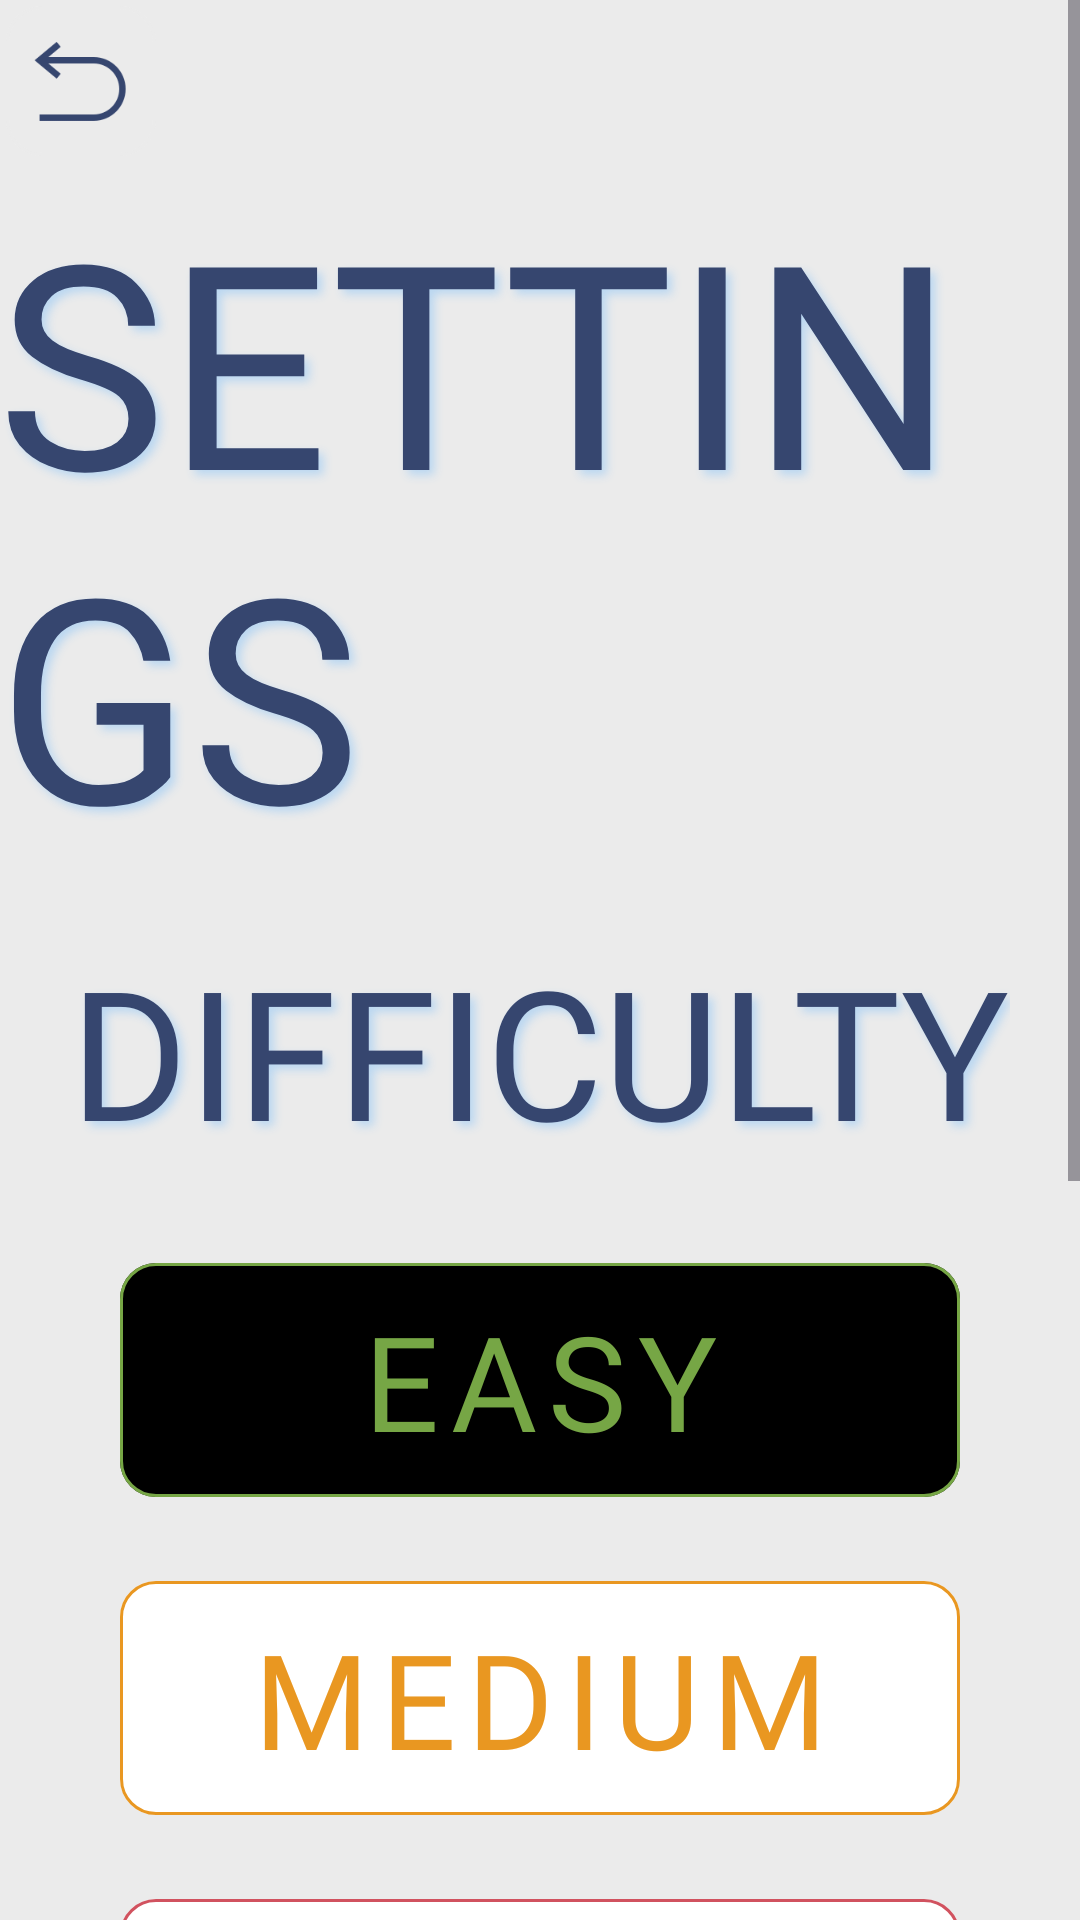

Android layout source for this screen:
<!-- AndroidManifest.xml: application theme Theme.Homeschoolingjava1 -->
<!-- res/layout/activity_settings.xml -->
<?xml version="1.0" encoding="utf-8"?>
<androidx.constraintlayout.widget.ConstraintLayout xmlns:android="http://schemas.android.com/apk/res/android"
    xmlns:app="http://schemas.android.com/apk/res-auto"
    xmlns:tools="http://schemas.android.com/tools"
    android:id="@+id/main"
    android:layout_width="match_parent"
    android:layout_height="match_parent"
    android:background="@color/off_white"
    android:scrollbars="vertical"
    app:circularflow_radiusInDP="9dp"
    tools:context=".SettingsActivity">

    <ScrollView
        android:layout_width="match_parent"
        android:layout_height="match_parent">

        <androidx.constraintlayout.widget.ConstraintLayout
            android:layout_width="match_parent"
            android:layout_height="wrap_content">

            <androidx.constraintlayout.widget.Guideline
                android:id="@+id/guideline"
                android:layout_width="wrap_content"
                android:layout_height="wrap_content"
                android:orientation="horizontal"
                app:layout_constraintGuide_percent="0.39" />

            <androidx.constraintlayout.widget.Guideline
                android:id="@+id/guideline4"
                android:layout_width="wrap_content"
                android:layout_height="wrap_content"
                android:orientation="vertical"
                app:layout_constraintGuide_percent="0.7" />

            <androidx.constraintlayout.widget.Guideline
                android:id="@+id/guideline5"
                android:layout_width="wrap_content"
                android:layout_height="wrap_content"
                android:orientation="vertical"
                app:layout_constraintGuide_percent="0.3" />

            <com.google.android.material.card.MaterialCardView
                android:id="@+id/imgBack"
                android:layout_width="50dp"
                android:layout_height="50dp"
                android:layout_margin="2dp"
                android:clickable="true"
                android:focusable="true"
                android:foreground="?attr/selectableItemBackgroundBorderless"
                android:outlineAmbientShadowColor="@color/off_white"
                android:outlineSpotShadowColor="@color/off_white"
                app:cardBackgroundColor="@color/off_white"
                app:cornerRadius="50dp"
                app:layout_constraintStart_toStartOf="parent"
                app:layout_constraintTop_toTopOf="parent"
                app:strokeColor="@color/off_white">

                <ImageView
                    android:id="@+id/imgBack1"
                    android:layout_width="50dp"
                    android:layout_height="50dp"
                    android:onClick="goBack"
                    android:padding="8dp"
                    android:scaleType="centerCrop"
                    android:src="@drawable/back_icon" />

            </com.google.android.material.card.MaterialCardView>

            <TextView
                android:id="@+id/textView2"
                android:layout_width="wrap_content"
                android:layout_height="wrap_content"
                android:fontFamily="@font/amaticsc_bold"
                android:shadowColor="@color/light_blue"
                android:shadowDx="5"
                android:shadowDy="5"
                android:shadowRadius="7"
                android:text="SETTINGS"
                android:textColor="@color/dark_blue"
                android:textSize="95sp"
                app:layout_constraintBottom_toTopOf="@+id/guideline"
                app:layout_constraintEnd_toStartOf="@+id/guideline4"
                app:layout_constraintHorizontal_bias="0.507"
                app:layout_constraintStart_toStartOf="@+id/guideline5"
                app:layout_constraintTop_toTopOf="parent"
                app:layout_constraintVertical_bias="0.333" />

            <TextView
                android:id="@+id/textView3"
                android:layout_width="wrap_content"
                android:layout_height="wrap_content"
                android:layout_marginTop="16dp"
                android:layout_marginBottom="16dp"
                android:fontFamily="@font/amaticsc_bold"
                android:shadowColor="@color/light_blue"
                android:shadowDx="5"
                android:shadowDy="5"
                android:shadowRadius="7"
                android:text="DIFFICULTY"
                android:textColor="@color/dark_blue"
                android:textSize="60sp"
                app:layout_constraintBottom_toTopOf="@+id/guideline"
                app:layout_constraintEnd_toEndOf="parent"
                app:layout_constraintStart_toStartOf="parent"
                app:layout_constraintTop_toBottomOf="@+id/textView2" />

            <LinearLayout
                android:id="@+id/difficultyContainer"
                android:layout_width="wrap_content"
                android:layout_height="wrap_content"
                android:layout_marginTop="25dp"
                android:orientation="vertical"
                app:layout_constraintEnd_toEndOf="parent"
                app:layout_constraintStart_toStartOf="parent"
                app:layout_constraintTop_toBottomOf="@+id/textView3">

                <com.google.android.material.button.MaterialButton
                    android:id="@+id/btnEasy"
                    style="@style/Widget.MaterialComponents.Button.OutlinedButton"
                    android:layout_width="280dp"
                    android:layout_height="90dp"
                    android:layout_marginBottom="16dp"
                    android:fontFamily="@font/amaticsc_bold"
                    android:text="EASY"
                    android:checkable="true"
                    android:checked="true"
                    android:textColor="@color/easy_btn_text"
                    android:textSize="44sp"
                    app:backgroundTint="@color/easy_btn_bg"
                    app:cornerRadius="12dp"
                    app:strokeColor="@color/green" />

                <com.google.android.material.button.MaterialButton
                    android:id="@+id/btnMedium"
                    style="@style/Widget.MaterialComponents.Button.OutlinedButton"
                    android:layout_width="280dp"
                    android:layout_height="90dp"
                    android:layout_marginBottom="16dp"
                    android:fontFamily="@font/amaticsc_bold"
                    android:text="MEDIUM"
                    android:checkable="true"
                    android:textColor="@color/medium_btn_text"
                    android:textSize="44sp"
                    app:backgroundTint="@color/medium_btn_bg"
                    app:cornerRadius="12dp"
                    app:strokeColor="@color/orange" />

                <com.google.android.material.button.MaterialButton
                    android:id="@+id/btnHard"
                    style="@style/Widget.MaterialComponents.Button.OutlinedButton"
                    android:layout_width="280dp"
                    android:layout_height="90dp"
                    android:fontFamily="@font/amaticsc_bold"
                    android:text="HARD"
                    android:checkable="true"
                    android:textColor="@color/hard_btn_text"
                    android:textSize="44sp"
                    app:backgroundTint="@color/hard_btn_bg"
                    app:cornerRadius="12dp"
                    app:strokeColor="@color/red" />

            </LinearLayout>

            <TextView
                android:id="@+id/textView4"
                android:layout_width="wrap_content"
                android:layout_height="wrap_content"
                android:layout_marginTop="30dp"
                android:fontFamily="@font/amaticsc_bold"
                android:shadowColor="@color/light_blue"
                android:shadowDx="5"
                android:shadowDy="5"
                android:shadowRadius="7"
                android:text="TIMER"
                android:textColor="@color/dark_blue"
                android:textSize="60sp"
                app:layout_constraintEnd_toEndOf="parent"
                app:layout_constraintStart_toStartOf="parent"
                app:layout_constraintTop_toBottomOf="@+id/difficultyContainer" />

            <ToggleButton
                android:id="@+id/timerButton"
                android:layout_width="wrap_content"
                android:layout_height="wrap_content"
                android:layout_marginTop="30dp"
                android:backgroundTint="@color/toggle_selector"
                android:checked="true"
                android:fontFamily="@font/amaticsc_bold"
                android:text="ToggleButton"
                android:textColor="@color/off_white"
                android:textSize="24sp"
                app:layout_constraintEnd_toEndOf="parent"
                app:layout_constraintStart_toStartOf="parent"
                app:layout_constraintTop_toBottomOf="@+id/textView4" />
        </androidx.constraintlayout.widget.ConstraintLayout>
    </ScrollView>

</androidx.constraintlayout.widget.ConstraintLayout>
<!-- resources referenced by this layout -->
<resources>
  <color name="dark_blue">#36466f</color>
  <color name="green">#76A645</color>
  <color name="light_blue">#BAD7F1</color>
  <color name="off_white">#EBEBEB</color>
  <color name="orange">#E99721</color>
  <color name="red">#D1525F</color>
  <!-- drawable back_icon: png bitmap (drawable, 2764 bytes) -->
  <style name="Theme.Homeschoolingjava1" parent="Base.Theme.Homeschoolingjava1" />
  <style name="Base.Theme.Homeschoolingjava1" parent="Theme.Material3.DayNight.NoActionBar">
          
          <item name="android:colorBackground">#ffffff</item>
          
          <item name="android:textColor">#000000</item>
      </style>
</resources>
